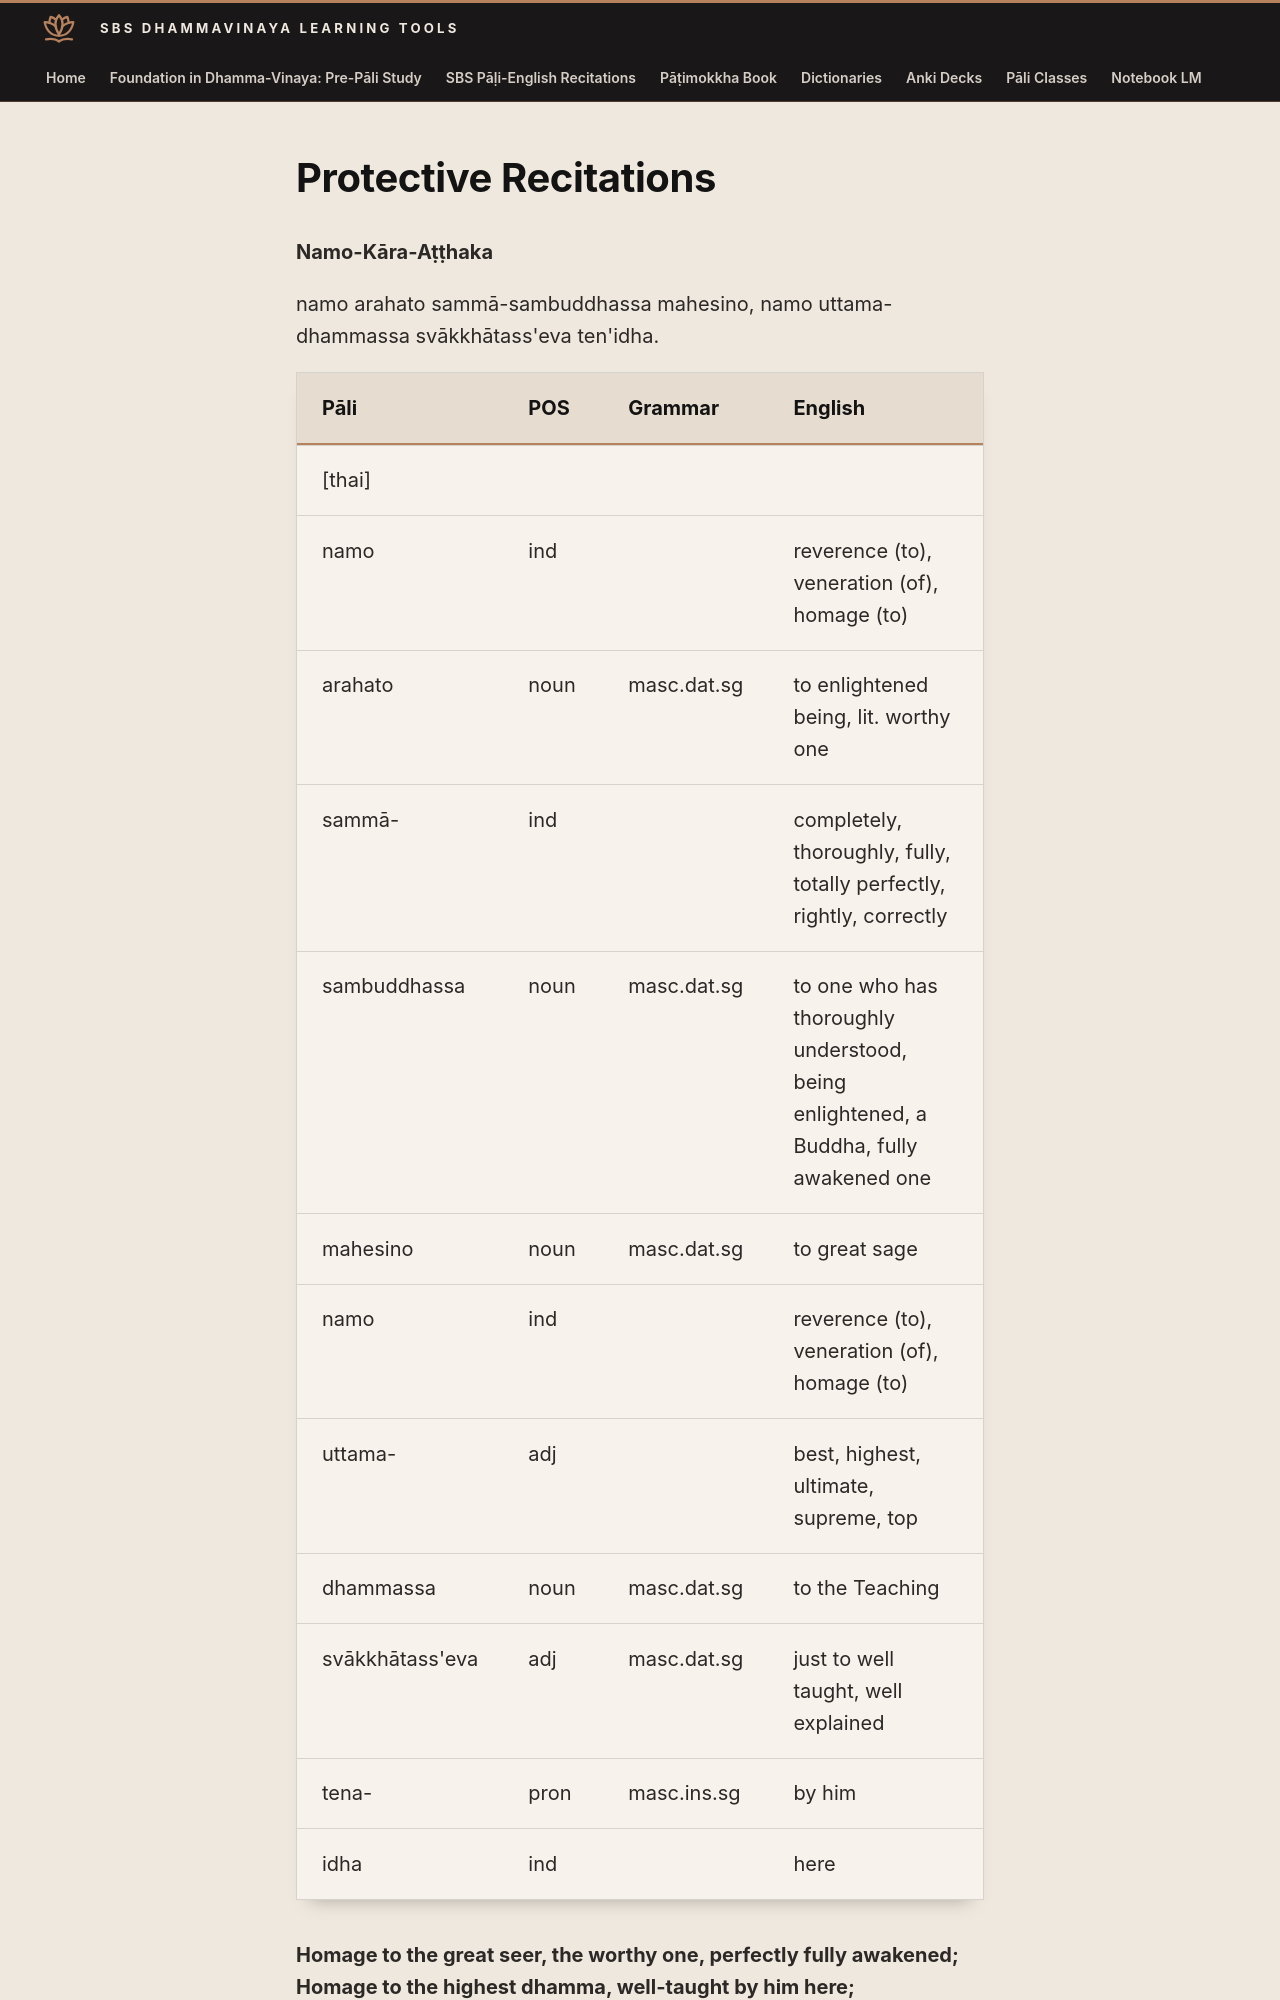

repository: sasanarakkha/study-tools · page: 6-pali-class/sbs-per-analysis/per-52-namo-kara-atthaka/index.html · generator: mkdocs

# Protective Recitations

**Namo-Kāra-Aṭṭhaka**

namo arahato sammā-sambuddhassa mahesino, namo uttama-dhammassa svākkhātass'eva ten'idha.

| Pāli | POS | Grammar | English |
| --- | --- | --- | --- |
| [thai] | | | |
| namo | ind | | reverence (to), veneration (of), homage (to) |
| arahato | noun | masc.dat.sg | to enlightened being, lit. worthy one |
| sammā- | ind | | completely, thoroughly, fully, totally perfectly, rightly, correctly |
| sambuddhassa | noun | masc.dat.sg | to one who has thoroughly understood, being enlightened, a Buddha, fully awakened one |
| mahesino | noun | masc.dat.sg | to great sage |
| namo | ind | | reverence (to), veneration (of), homage (to) |
| uttama- | adj | | best, highest, ultimate, supreme, top |
| dhammassa | noun | masc.dat.sg | to the Teaching |
| svākkhātass'eva | adj | masc.dat.sg | just to well taught, well explained |
| tena- | pron | masc.ins.sg | by him |
| idha | ind | | here |

**Homage to the great seer, the worthy one, perfectly fully awakened; Homage to the highest dhamma, well-taught by him here;**

namo mahā-saṅghass'āpi visuddha-sīla-diṭṭhino, namo omāty'āraddhassa ratanattayassa sādhukaṃ
